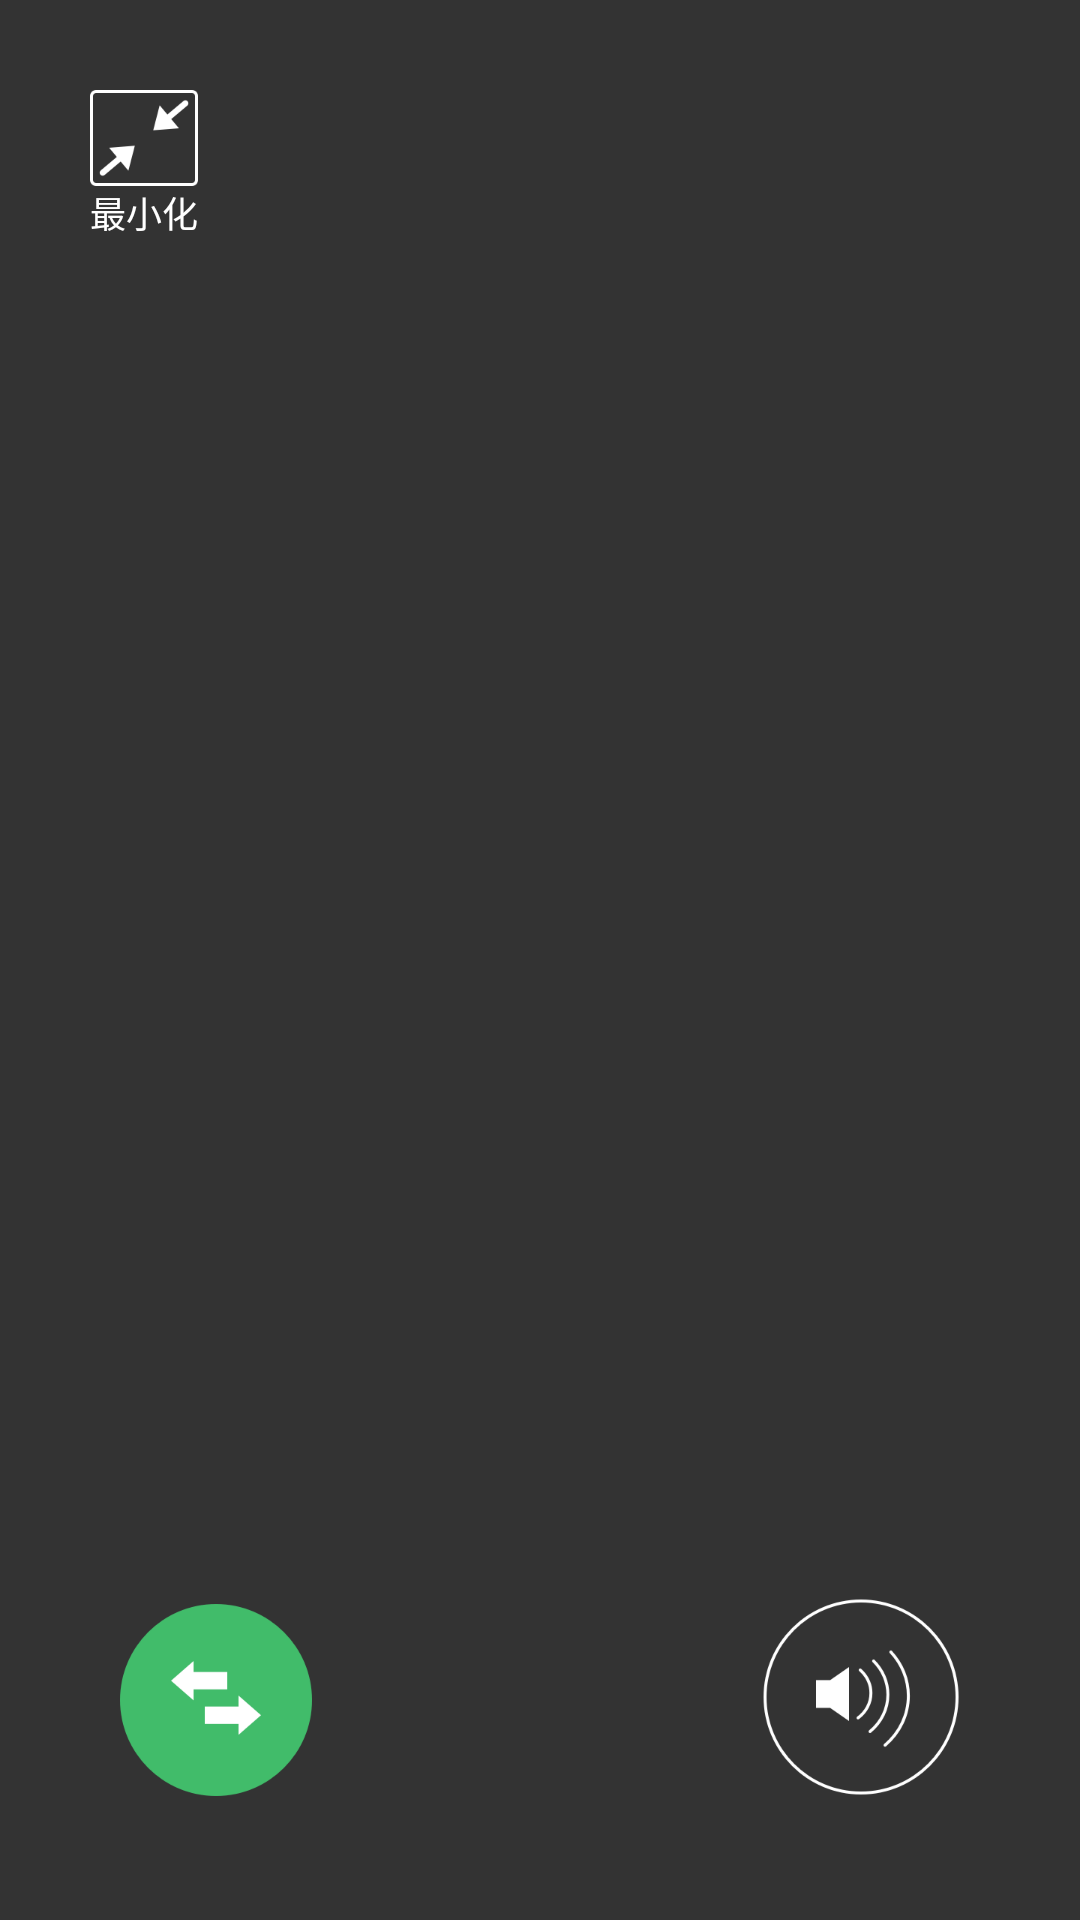

Here is an Android app screen rendered from its layout file. Give the layout XML and the strings, colors and styles it references.
<!-- AndroidManifest.xml: application theme AppTheme -->
<!-- res/layout/chatui_activity_voice_call.xml -->
<?xml version="1.0" encoding="utf-8"?>
<RelativeLayout
  xmlns:android="http://schemas.android.com/apk/res/android"
  xmlns:app="http://schemas.android.com/apk/res-auto"
  xmlns:tools="http://schemas.android.com/tools"
  android:layout_width="match_parent"
  android:layout_height="match_parent"
  android:background="@color/chatui_bg_voice_call"
  >
  <LinearLayout
    android:id="@+id/ll_smallest"
    android:layout_width="wrap_content"
    android:orientation="vertical"
    android:layout_marginStart="30dp"
    android:layout_marginTop="30dp"
    android:layout_height="wrap_content">
    <ImageView
      android:id="@+id/iv_smallest"
      android:layout_width="wrap_content"
      android:layout_height="wrap_content"
      android:src="@mipmap/chatui_ic_smallest"/>
    <TextView
      android:id="@+id/tv_smallest"
      android:layout_width="wrap_content"
      android:layout_height="wrap_content"
      android:textColor="@color/white"
      android:textSize="12sp"
      android:text="@string/chatui_voice_call_smallest"/>
  </LinearLayout>


  
  <LinearLayout
    android:id="@+id/chat_item_house_card"
    android:layout_width="wrap_content"
    android:layout_height="wrap_content"
    android:background="@color/white"
    android:layout_below="@id/ll_smallest"
    android:layout_marginTop="20dp"
    android:layout_marginStart="20dp"
    android:layout_centerHorizontal="true"
    android:visibility="gone"
    android:orientation="vertical"
    >
    <include layout="@layout/chatui_voice_call_second_hand_house_card_content" />
  </LinearLayout>

  <LinearLayout
    android:id="@+id/chat_item_house_report"
    android:layout_width="wrap_content"
    android:layout_height="wrap_content"
    android:background="@color/white"
    android:layout_below="@id/chat_item_house_card"
    android:layout_marginTop="12dp"
    android:layout_centerHorizontal="true"
    android:visibility="gone"
    android:orientation="vertical"
    >
    <include layout="@layout/chatui_voice_call_house_report_card" />
  </LinearLayout>

  <ImageView
    android:id="@+id/iv_head"
    android:layout_width="128dp"
    android:layout_height="126dp"
    android:layout_marginTop="155dp"
    android:layout_below="@id/chat_item_house_report"
    android:layout_centerHorizontal="true"
    android:visibility="invisible"
    />

  <TextView
    android:id="@+id/tv_name"
    android:layout_width="wrap_content"
    android:layout_height="wrap_content"
    android:layout_centerHorizontal="true"
    android:layout_marginTop="3dp"
    android:textSize="32sp"
    android:layout_below="@id/iv_head"
    android:textColor="@color/white"
    android:visibility="invisible"
    />

  <TextView
    android:id="@+id/tv_hint"
    android:layout_width="wrap_content"
    android:layout_height="wrap_content"
    android:layout_centerHorizontal="true"
    android:layout_marginTop="4dp"
    android:textSize="16sp"
    android:layout_below="@id/tv_name"
    android:textColor="@color/chatui_voice_call_hint_text"
    android:visibility="invisible"
    tools:text="@string/chatui_voice_call_waiting_hint"/>


  <LinearLayout
    android:id="@+id/ll_center_icon"
    android:layout_width="wrap_content"
    android:layout_height="wrap_content"
    android:layout_alignParentBottom="true"
    android:layout_centerHorizontal="true"
    android:layout_marginBottom="17dp"
    android:orientation="vertical"
    android:visibility="invisible"
    android:gravity="center"
    >
    <ImageView
      android:id="@+id/iv_center_icon"
      android:layout_width="wrap_content"
      android:layout_height="wrap_content"
      android:src="@mipmap/chatui_ic_hang_up"/>

    <TextView
      android:id="@+id/tv_center_icon"
      android:layout_width="wrap_content"
      android:layout_height="wrap_content"
      android:textColor="@color/chatui_voice_call_hint_text"
      android:layout_marginTop="8dp"
      android:textSize="12sp"
      tools:text="@string/chatui_voice_call_hang_up"
      />
  </LinearLayout>

  <TextView
    android:id="@+id/tv_time"
    android:layout_width="wrap_content"
    android:layout_height="wrap_content"
    android:layout_centerHorizontal="true"
    android:layout_marginTop="4dp"
    android:layout_marginBottom="20dp"
    android:textSize="14sp"
    android:layout_above="@id/ll_center_icon"
    android:textColor="@color/chatui_voice_call_hint_text"
    android:visibility="invisible" />

  <TextView
    android:id="@+id/tv_time_text"
    android:layout_width="wrap_content"
    android:layout_height="wrap_content"
    android:layout_centerHorizontal="true"
    android:layout_marginTop="4dp"
    android:textSize="14sp"
    android:layout_above="@id/tv_time"
    android:textColor="@color/chatui_voice_call_hint_text"
    android:visibility="invisible"
    android:text="@string/chatui_voice_call_time"/>


  <TextView
    android:id="@+id/tv_suggest"
    android:layout_width="wrap_content"
    android:layout_height="wrap_content"
    android:layout_centerHorizontal="true"
    android:layout_marginBottom="4dp"
    android:textSize="14sp"
    android:layout_above="@id/tv_time_text"
    android:textColor="@color/chatui_voice_call_hint_text"
    android:background="@color/chatui_voice_call_bg_suggest"
    android:paddingLeft="14dp"
    android:paddingRight="14dp"
    android:paddingTop="3dp"
    android:paddingBottom="3dp"
    android:visibility="invisible"
    tools:text="对方可能网络信号不良，建议切换电话拨号"
    />



  <LinearLayout
    android:id="@+id/ll_left_icon"
    android:layout_width="wrap_content"
    android:layout_height="wrap_content"
    android:layout_alignParentBottom="true"
    android:layout_alignParentStart="true"
    android:layout_marginStart="40dp"
    android:layout_marginBottom="17dp"
    android:orientation="vertical"
    android:gravity="center"
    >
    <ImageView
      android:id="@+id/iv_left_icon"
      android:layout_width="wrap_content"
      android:layout_height="wrap_content"
      android:src="@mipmap/chatui_ic_switch_phone"/>
    <TextView
      android:id="@+id/tv_left_icon"
      android:layout_width="wrap_content"
      android:layout_height="wrap_content"
      android:textColor="@color/chatui_voice_call_hint_text"
      android:layout_marginTop="8dp"
      android:textSize="12sp"
      tools:text="切换为电话拨号"
      />
  </LinearLayout>

  <LinearLayout
    android:id="@+id/ll_right_icon"
    android:layout_width="wrap_content"
    android:layout_height="wrap_content"
    android:layout_alignParentBottom="true"
    android:layout_alignParentEnd="true"
    android:layout_marginEnd="40dp"
    android:layout_marginBottom="17dp"
    android:orientation="vertical"
    android:gravity="center"
    >
    <ImageView
      android:id="@+id/iv_right_icon"
      android:layout_width="wrap_content"
      android:layout_height="wrap_content"
      android:src="@mipmap/chatui_ic_handsfree"/>

    <TextView
      android:id="@+id/tv_right_icon"
      android:layout_width="wrap_content"
      android:layout_height="wrap_content"
      android:textColor="@color/chatui_voice_call_hint_text"
      android:layout_marginTop="8dp"
      android:textSize="12sp"
      tools:text="免提"
      />
  </LinearLayout>

</RelativeLayout>
<!-- res/layout/chatui_voice_call_second_hand_house_card_content.xml (included above) -->
<?xml version="1.0" encoding="utf-8"?>
<merge xmlns:android="http://schemas.android.com/apk/res/android"
  xmlns:tools="http://schemas.android.com/tools">

  <RelativeLayout
    android:layout_width="335dp"
    android:layout_height="wrap_content"
    android:paddingBottom="15dp">

    <TextView
      android:id="@+id/tv_consult_house"
      android:layout_width="match_parent"
      android:layout_height="wrap_content"
      android:ellipsize="end"
      android:maxLines="1"
      android:textSize="16sp"
      android:paddingLeft="18dp"
      android:paddingTop="14dp"
      android:paddingBottom="14dp"
      android:background="@color/chatui_voice_call_bg_consult_house"
      android:textColor="@color/white"
      android:text="咨询房源" />

    <ImageView
      android:id="@+id/iv_second_hand_house_image"
      android:layout_width="100dp"
      android:layout_height="80dp"
      android:layout_marginTop="15dp"
      android:layout_marginStart="18dp"
      android:scaleType="centerCrop"
      android:layout_below="@id/tv_consult_house"
      android:layout_alignParentStart="true"
      />

   <RelativeLayout
     android:layout_width="wrap_content"
     android:layout_height="wrap_content"
     android:layout_below="@id/tv_consult_house"
     android:paddingRight="20dp"
     android:layout_marginTop="15dp"
     android:layout_toRightOf="@id/iv_second_hand_house_image"
     android:layout_marginStart="14dp">

     <TextView
       android:id="@+id/tv_house_source_title"
       android:layout_width="wrap_content"
       android:layout_height="wrap_content"
       android:ellipsize="end"
       android:maxLines="2"
       android:textSize="18sp"
       android:textColor="@color/chatui_voice_call_house_title_text"
       tools:text="上地东里小区" />

     <TextView
       android:id="@+id/tv_house_source_description"
       android:layout_width="wrap_content"
       android:layout_height="wrap_content"
       android:ellipsize="end"
       android:maxLines="1"
       android:textSize="12sp"
       android:textColor="@color/chatui_voice_call_house_desc_text"
       android:layout_below="@id/tv_house_source_title"
       tools:text="4-2-2-2 · 145平 · 06/25 · 南北" />

     <TextView
       android:id="@+id/tv_house_type"
       android:layout_width="wrap_content"
       android:layout_height="wrap_content"
       android:ellipsize="end"
       android:maxLines="1"
       android:textColor="@color/chatui_voice_call_house_type"
       android:textSize="11sp"
       android:background="@drawable/chatui_bg_voice_call_house_type"
       android:layout_below="@id/tv_house_source_description"
       tools:text="学区房" />

     <TextView
       android:id="@+id/tv_brand_type"
       android:layout_width="wrap_content"
       android:layout_height="wrap_content"
       android:ellipsize="end"
       android:maxLines="1"
       android:layout_marginStart="5dp"
       android:textColor="@color/chatui_voice_call_brand_type"
       android:textSize="11sp"
       android:layout_below="@id/tv_house_source_description"
       android:background="@drawable/chatui_bg_voice_call_brand_type"
       android:layout_toRightOf="@id/tv_house_type"
       tools:text="掌上链家" />

     <TextView
       android:id="@+id/tv_sale_type"
       android:layout_width="wrap_content"
       android:layout_height="wrap_content"
       android:ellipsize="end"
       android:maxLines="1"
       android:layout_marginStart="5dp"
       android:textColor="@color/chatui_voice_call_sale_type"
       android:textSize="11sp"
       android:layout_below="@id/tv_house_source_description"
       android:background="@drawable/chatui_bg_voice_call_sale_type"
       android:layout_toRightOf="@id/tv_brand_type"
       tools:text="租售" />

     <TextView
       android:id="@+id/tv_house_source_price_tag"
       android:layout_width="wrap_content"
       android:layout_height="wrap_content"
       android:layout_below="@id/tv_house_type"
       android:textSize="15sp"
       android:textColor="@color/chatui_voice_call_house_price"
       tools:text="3452万" />

   </RelativeLayout>
  </RelativeLayout>
</merge>
<!-- res/layout/chatui_voice_call_house_report_card.xml (included above) -->
<?xml version="1.0" encoding="utf-8"?>
<merge xmlns:android="http://schemas.android.com/apk/res/android"
  xmlns:tools="http://schemas.android.com/tools">
<LinearLayout
  android:layout_width="335dp"
  android:layout_height="wrap_content"
  android:paddingBottom="15dp"
  android:orientation="vertical"
 >
  <TextView
    android:id="@+id/tv_consult_house"
    android:layout_width="match_parent"
    android:layout_height="wrap_content"
    android:ellipsize="end"
    android:maxLines="1"
    android:textSize="16sp"
    android:paddingStart="18dp"
    android:paddingTop="14dp"
    android:paddingBottom="14dp"
    android:background="@color/chatui_voice_call_bg_consult_house"
    android:textColor="@color/white"
    android:text="客户看房报告"
    />

  <TextView
    android:id="@+id/tv_price_bias"
    android:layout_width="match_parent"
    android:layout_height="wrap_content"
    android:layout_marginStart="18dp"
    android:layout_marginTop="14dp"
    android:ellipsize="end"
    android:maxLines="1"
    android:textColor="@color/chatui_voice_call_bg_bias_text"
    android:textSize="14sp"
    tools:text="价格偏好:300-400万" />

  <TextView
    android:id="@+id/tv_home_bias"
    android:layout_width="match_parent"
    android:layout_height="wrap_content"
    android:ellipsize="end"
    android:maxLines="1"
    android:textSize="14sp"
    android:layout_marginStart="18dp"
    android:paddingTop="1dp"
    android:textColor="@color/chatui_voice_call_bg_bias_text"
    tools:text="居室偏好：3居室"
    />

  <TextView
    android:id="@+id/tv_business_bias"
    android:layout_width="match_parent"
    android:layout_height="wrap_content"
    android:ellipsize="end"
    android:maxLines="1"
    android:textSize="14sp"
    android:layout_marginStart="18dp"
    android:paddingTop="1dp"
    android:textColor="@color/chatui_voice_call_bg_bias_text"
    tools:text="商圈偏好：中关村"
    />


</LinearLayout>
</merge>
<!-- resources referenced by this layout -->
<resources>
  <color name="chatui_bg_voice_call">#333333</color>
  <color name="chatui_voice_call_bg_bias_text">#4A4E59</color>
  <color name="chatui_voice_call_bg_consult_house">#03BF6D</color>
  <color name="chatui_voice_call_bg_suggest">#474747</color>
  <color name="chatui_voice_call_brand_type">#00DF80</color>
  <color name="chatui_voice_call_hint_text">#D6D6D6</color>
  <color name="chatui_voice_call_house_desc_text">#9297A6</color>
  <color name="chatui_voice_call_house_price">#FF614C</color>
  <color name="chatui_voice_call_house_title_text">#4A4E59</color>
  <color name="chatui_voice_call_house_type">#FF9D56</color>
  <color name="chatui_voice_call_sale_type">#8F85AD</color>
  <color name="white">#ffffff</color>
  <!-- drawable chatui_bg_voice_call_brand_type (drawable) -->
  <?xml version="1.0" encoding="utf-8"?>
  <shape xmlns:android="http://schemas.android.com/apk/res/android" >
    
    <solid android:color="@android:color/white" />
    
    <stroke
      android:width="0.5dp"
      android:color="#00DF80" />
    
    <corners android:radius="3dp" />
    
    <padding
      android:bottom="2dp"
      android:left="2dp"
      android:right="2dp"
      android:top="2dp" />
    
  </shape>
  <!-- drawable chatui_bg_voice_call_house_type (drawable) -->
  <?xml version="1.0" encoding="utf-8"?>
  <shape xmlns:android="http://schemas.android.com/apk/res/android" >
    
    <solid android:color="@android:color/white" />
    
    <stroke
      android:width="0.5dp"
      android:color="#FF9D56" />
    
    <corners android:radius="3dp" />
    
    <padding
      android:bottom="2dp"
      android:left="2dp"
      android:right="2dp"
      android:top="2dp" />
    
  </shape>
  <!-- drawable chatui_bg_voice_call_sale_type (drawable) -->
  <?xml version="1.0" encoding="utf-8"?>
  <shape xmlns:android="http://schemas.android.com/apk/res/android" >
    
    <solid android:color="@android:color/white" />
    
    <stroke
      android:width="0.5dp"
      android:color="#8F85AD" />
    
    <corners android:radius="3dp" />
    
    <padding
      android:bottom="2dp"
      android:left="2dp"
      android:right="2dp"
      android:top="2dp" />
    
  </shape>
  <!-- mipmap chatui_ic_handsfree: png bitmap (mipmap-xxhdpi, 11970 bytes) -->
  <!-- mipmap chatui_ic_hang_up: png bitmap (mipmap-xxhdpi, 8607 bytes) -->
  <!-- mipmap chatui_ic_smallest: png bitmap (mipmap-xxhdpi, 2466 bytes) -->
  <!-- mipmap chatui_ic_switch_phone: png bitmap (mipmap-xxhdpi, 7918 bytes) -->
  <string name="chatui_voice_call_hang_up">挂断</string>
  <string name="chatui_voice_call_smallest">最小化</string>
  <string name="chatui_voice_call_time">正在通话</string>
  <string name="chatui_voice_call_waiting_hint">正在等待对方接受邀请…</string>
  <style name="AppTheme" parent="Theme.AppCompat.Light.NoActionBar">
          
          <item name="colorPrimary">@color/colorPrimary</item>
          <item name="colorPrimaryDark">@color/colorPrimaryDark</item>
          <item name="colorAccent">@color/colorAccent</item>
      </style>
  <color name="colorPrimary">#3F51B5</color>
  <color name="colorPrimaryDark">#303F9F</color>
  <color name="colorAccent">#FF4081</color>
</resources>
